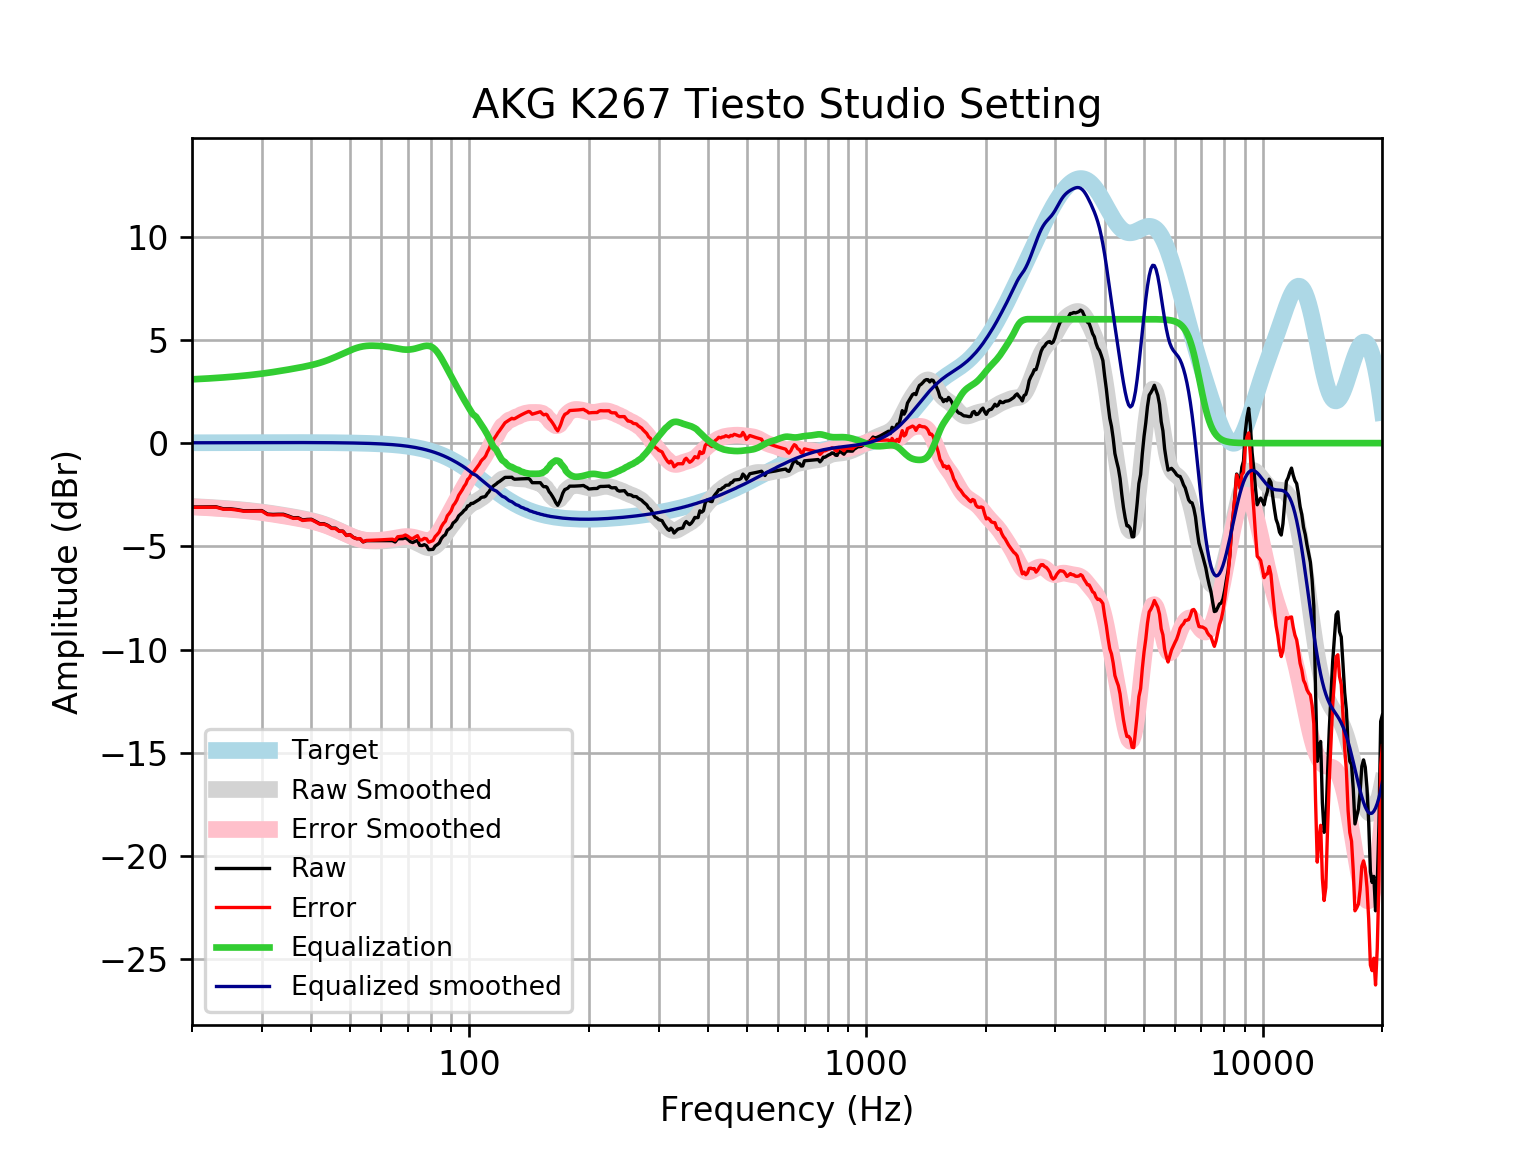

The table this chart was drawn from, first rows:
frequency, raw, error, smoothed, error_smoothed, equalization, equalized_raw, equalized_smoothed, target
20, -3.095, -3.112, -3.072, -3.088, 3.088, -0.007099, 0.01646, 0.01648
21, -3.091, -3.109, -3.091, -3.108, 3.108, 0.01729, 0.01765, 0.01765
22, -3.088, -3.106, -3.112, -3.131, 3.131, 0.04295, 0.01877, 0.01876
23, -3.084, -3.104, -3.134, -3.154, 3.154, 0.06988, 0.01984, 0.01983
24, -3.181, -3.202, -3.158, -3.179, 3.179, -0.0023, 0.02085, 0.02084
25, -3.179, -3.2, -3.184, -3.206, 3.206, 0.027, 0.02181, 0.02179
26, -3.219, -3.241, -3.211, -3.234, 3.234, 0.01509, 0.02271, 0.02269
27, -3.276, -3.299, -3.24, -3.263, 3.263, -0.01239, 0.02355, 0.02353
28, -3.274, -3.299, -3.271, -3.295, 3.295, 0.0207, 0.02433, 0.02431
29, -3.271, -3.297, -3.303, -3.328, 3.328, 0.05691, 0.02504, 0.02502
30, -3.267, -3.292, -3.338, -3.364, 3.364, 0.09702, 0.02567, 0.02566
31, -3.436, -3.462, -3.375, -3.401, 3.401, -0.03458, 0.02623, 0.02622
32, -3.453, -3.48, -3.413, -3.44, 3.44, -0.01317, 0.02668, 0.02668
33, -3.444, -3.471, -3.453, -3.48, 3.48, 0.03575, 0.02704, 0.02704
34, -3.445, -3.472, -3.493, -3.52, 3.52, 0.0754, 0.02728, 0.02728
35, -3.526, -3.553, -3.534, -3.561, 3.561, 0.03538, 0.0274, 0.0274
36, -3.617, -3.644, -3.575, -3.602, 3.602, -0.01469, 0.02739, 0.02739
37, -3.608, -3.635, -3.616, -3.644, 3.644, 0.03583, 0.02723, 0.02723
38, -3.719, -3.746, -3.659, -3.686, 3.686, -0.03299, 0.02691, 0.02692
39, -3.695, -3.721, -3.704, -3.731, 3.731, 0.03576, 0.02643, 0.02644
40, -3.687, -3.713, -3.753, -3.779, 3.779, 0.09137, 0.02578, 0.02579
41, -3.793, -3.817, -3.806, -3.831, 3.831, 0.03826, 0.02495, 0.02496
42, -3.904, -3.928, -3.864, -3.888, 3.888, -0.0162, 0.02393, 0.02393
43, -3.903, -3.925, -3.929, -3.951, 3.951, 0.04891, 0.02272, 0.02272
44, -3.983, -4.004, -3.999, -4.02, 4.02, 0.03721, 0.0213, 0.0213
45, -4.113, -4.133, -4.074, -4.094, 4.094, -0.01898, 0.01968, 0.01967
46, -4.116, -4.134, -4.154, -4.172, 4.172, 0.05529, 0.01785, 0.01783
47, -4.257, -4.272, -4.236, -4.252, 4.252, -0.004857, 0.01579, 0.01577
48, -4.261, -4.274, -4.319, -4.332, 4.332, 0.07152, 0.0135, 0.01347
49, -4.465, -4.476, -4.4, -4.411, 4.411, -0.0542, 0.01097, 0.01094
50, -4.428, -4.436, -4.477, -4.485, 4.485, 0.05718, 0.008186, 0.008144
51, -4.562, -4.567, -4.546, -4.551, 4.551, -0.01024, 0.005126, 0.00508
52, -4.627, -4.629, -4.606, -4.608, 4.608, -0.01913, 0.001774, 0.001724
53, -4.626, -4.624, -4.655, -4.653, 4.653, 0.02716, -0.001894, -0.001946
54, -4.785, -4.779, -4.692, -4.686, 4.686, -0.09963, -0.005905, -0.005958
55, -4.724, -4.713, -4.717, -4.706, 4.706, -0.01741, -0.01029, -0.01034
56, -4.723, -4.708, -4.732, -4.717, 4.717, -0.006508, -0.01508, -0.01514
57, -4.723, -4.703, -4.739, -4.719, 4.719, -0.004266, -0.02033, -0.02038
58, -4.723, -4.697, -4.741, -4.715, 4.715, -0.007956, -0.02607, -0.02611
59, -4.722, -4.69, -4.739, -4.707, 4.707, -0.01534, -0.03234, -0.03238
60, -4.722, -4.683, -4.736, -4.697, 4.697, -0.02531, -0.03921, -0.03925
61, -4.721, -4.675, -4.73, -4.683, 4.683, -0.03806, -0.04672, -0.04675
62, -4.721, -4.666, -4.722, -4.667, 4.667, -0.05452, -0.05494, -0.05496
63, -4.723, -4.659, -4.711, -4.647, 4.647, -0.07547, -0.06392, -0.06393
64, -4.725, -4.651, -4.698, -4.624, 4.624, -0.1007, -0.07372, -0.07373
65, -4.788, -4.704, -4.684, -4.6, 4.6, -0.1886, -0.0844, -0.08441
66, -4.63, -4.534, -4.671, -4.575, 4.575, -0.05451, -0.09604, -0.09603
67, -4.63, -4.521, -4.662, -4.553, 4.553, -0.07666, -0.1087, -0.1087
68, -4.627, -4.505, -4.659, -4.536, 4.536, -0.09041, -0.1224, -0.1224
69, -4.585, -4.448, -4.664, -4.527, 4.527, -0.05784, -0.1372, -0.1372
70, -4.663, -4.51, -4.68, -4.526, 4.526, -0.1364, -0.1533, -0.1533
71, -4.774, -4.603, -4.705, -4.535, 4.535, -0.2388, -0.1706, -0.1706
72, -4.813, -4.624, -4.741, -4.552, 4.552, -0.2617, -0.1892, -0.1892
73, -4.756, -4.547, -4.785, -4.576, 4.576, -0.1802, -0.2092, -0.2092
74, -4.713, -4.482, -4.837, -4.606, 4.606, -0.1064, -0.2306, -0.2305
75, -4.953, -4.7, -4.893, -4.64, 4.64, -0.3131, -0.2535, -0.2534
76, -4.962, -4.684, -4.95, -4.672, 4.672, -0.2897, -0.2778, -0.2778
77, -4.916, -4.612, -5.003, -4.699, 4.699, -0.2169, -0.3037, -0.3037
78, -4.968, -4.637, -5.044, -4.713, 4.713, -0.2549, -0.3312, -0.3312
79, -5.159, -4.799, -5.068, -4.708, 4.708, -0.4514, -0.3604, -0.3603
... 553 more rows
